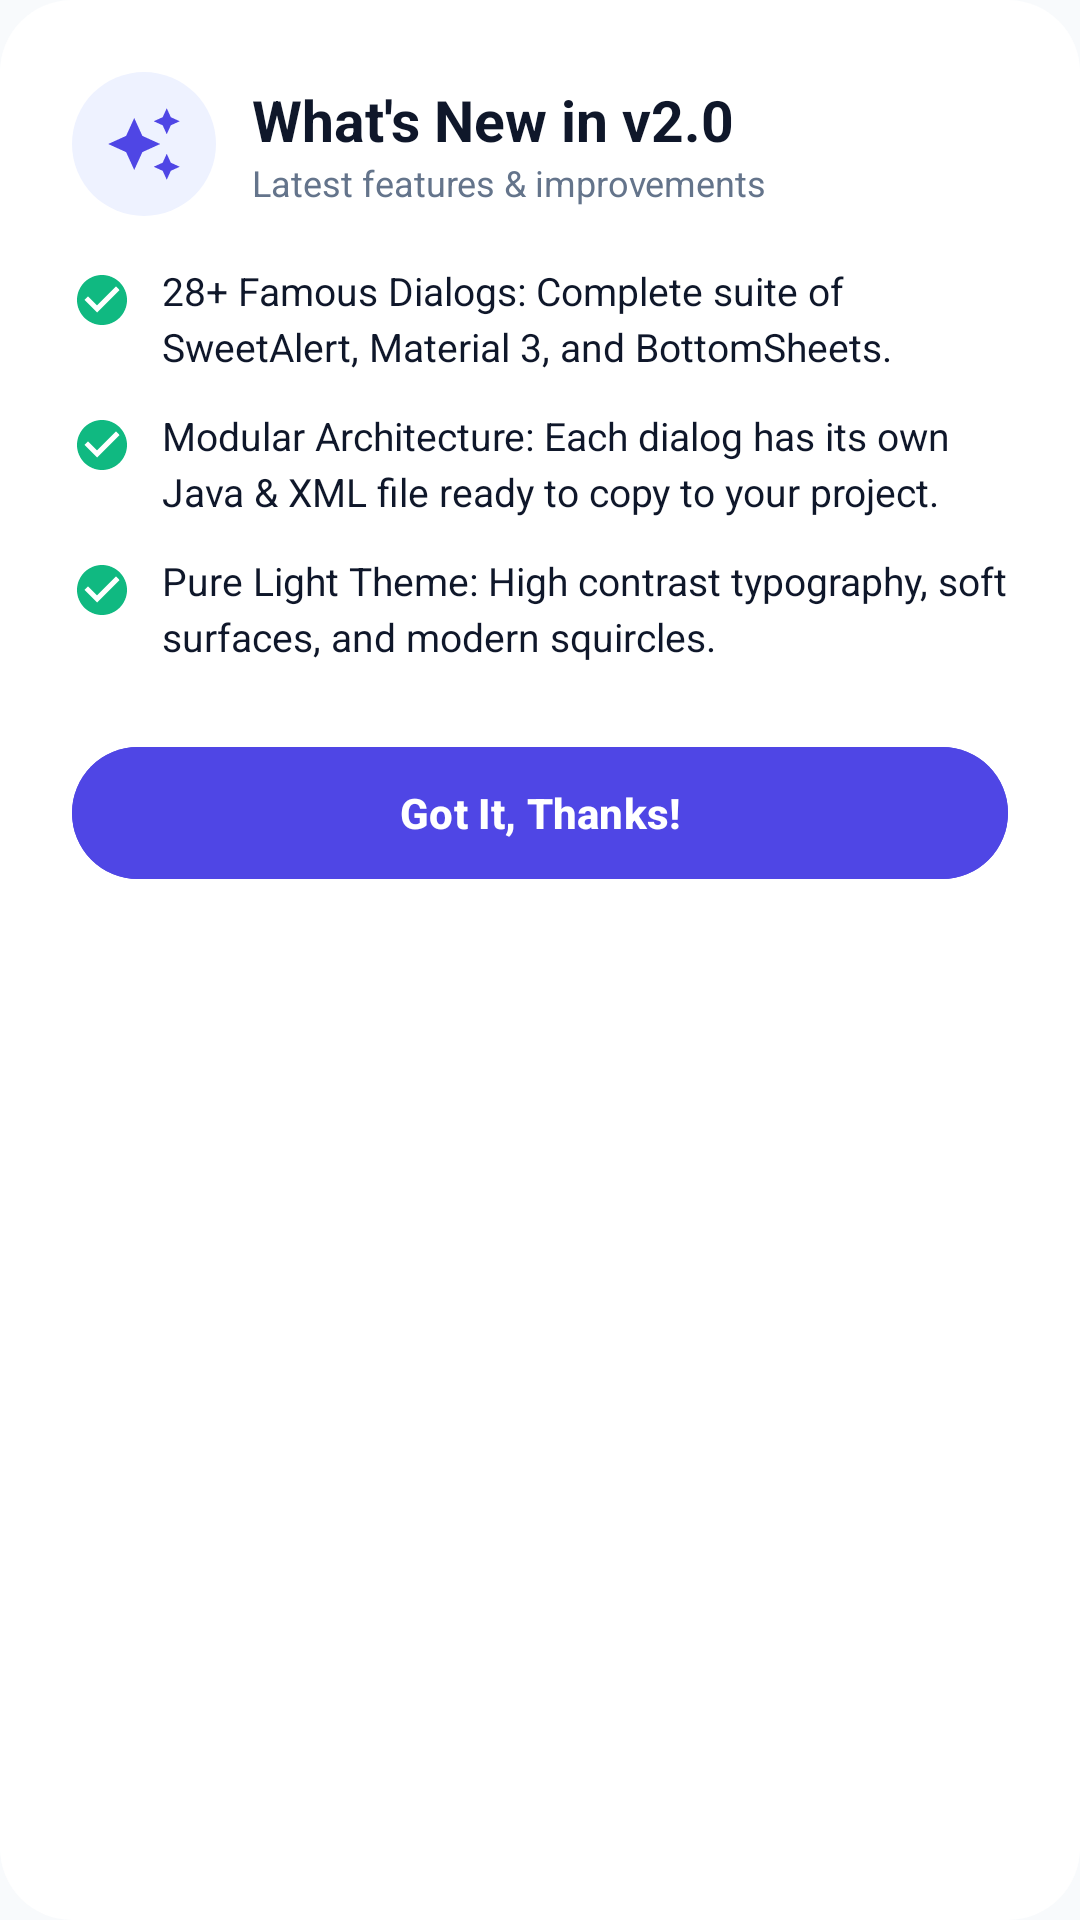

Produce the Android XML layout that renders to this screen, including the resource entries it uses.
<!-- AndroidManifest.xml: application theme AppTheme -->
<!-- res/layout/dialog_what_is_new.xml -->
<?xml version="1.0" encoding="utf-8"?>
<LinearLayout xmlns:android="http://schemas.android.com/apk/res/android"
    android:layout_width="match_parent"
    android:layout_height="wrap_content"
    android:orientation="vertical"
    android:background="@drawable/bg_dialog_surface"
    android:padding="24dp">

    <LinearLayout
        android:layout_width="match_parent"
        android:layout_height="wrap_content"
        android:orientation="horizontal"
        android:gravity="center_vertical"
        android:layout_marginBottom="16dp">

        <FrameLayout
            android:layout_width="48dp"
            android:layout_height="48dp"
            android:background="@drawable/bg_badge_rounded"
            android:backgroundTint="@color/colorPrimaryContainer"
            android:layout_marginEnd="12dp">
            <ImageView
                android:layout_width="26dp"
                android:layout_height="26dp"
                android:layout_gravity="center"
                android:src="@drawable/ic_sparkle"
                android:contentDescription="What's New" />
        </FrameLayout>

        <LinearLayout
            android:layout_width="wrap_content"
            android:layout_height="wrap_content"
            android:orientation="vertical">

            <TextView
                android:layout_width="wrap_content"
                android:layout_height="wrap_content"
                android:text="What's New in v2.0"
                android:textColor="@color/colorTextPrimary"
                android:textSize="19sp"
                android:textStyle="bold" />

            <TextView
                android:layout_width="wrap_content"
                android:layout_height="wrap_content"
                android:text="Latest features &amp; improvements"
                android:textColor="@color/colorTextSecondary"
                android:textSize="12sp" />
        </LinearLayout>
    </LinearLayout>

    
    <LinearLayout
        android:layout_width="match_parent"
        android:layout_height="wrap_content"
        android:orientation="horizontal"
        android:layout_marginBottom="12dp">
        <ImageView
            android:layout_width="20dp"
            android:layout_height="20dp"
            android:src="@drawable/ic_check_circle"
            android:layout_marginTop="2dp"
            android:layout_marginEnd="10dp"
            android:contentDescription="Bullet" />
        <TextView
            android:layout_width="match_parent"
            android:layout_height="wrap_content"
            android:text="28+ Famous Dialogs: Complete suite of SweetAlert, Material 3, and BottomSheets."
            android:textColor="@color/colorTextPrimary"
            android:textSize="13sp"
            android:lineSpacingMultiplier="1.2" />
    </LinearLayout>

    
    <LinearLayout
        android:layout_width="match_parent"
        android:layout_height="wrap_content"
        android:orientation="horizontal"
        android:layout_marginBottom="12dp">
        <ImageView
            android:layout_width="20dp"
            android:layout_height="20dp"
            android:src="@drawable/ic_check_circle"
            android:layout_marginTop="2dp"
            android:layout_marginEnd="10dp"
            android:contentDescription="Bullet" />
        <TextView
            android:layout_width="match_parent"
            android:layout_height="wrap_content"
            android:text="Modular Architecture: Each dialog has its own Java &amp; XML file ready to copy to your project."
            android:textColor="@color/colorTextPrimary"
            android:textSize="13sp"
            android:lineSpacingMultiplier="1.2" />
    </LinearLayout>

    
    <LinearLayout
        android:layout_width="match_parent"
        android:layout_height="wrap_content"
        android:orientation="horizontal"
        android:layout_marginBottom="24dp">
        <ImageView
            android:layout_width="20dp"
            android:layout_height="20dp"
            android:src="@drawable/ic_check_circle"
            android:layout_marginTop="2dp"
            android:layout_marginEnd="10dp"
            android:contentDescription="Bullet" />
        <TextView
            android:layout_width="match_parent"
            android:layout_height="wrap_content"
            android:text="Pure Light Theme: High contrast typography, soft surfaces, and modern squircles."
            android:textColor="@color/colorTextPrimary"
            android:textSize="13sp"
            android:lineSpacingMultiplier="1.2" />
    </LinearLayout>

    <com.google.android.material.button.MaterialButton
        android:id="@+id/dialog_btn_ok"
        android:layout_width="match_parent"
        android:layout_height="52dp"
        android:text="Got It, Thanks!"
        android:textStyle="bold"
        android:backgroundTint="@color/colorPrimary"
        android:textColor="@color/colorOnPrimary" />
</LinearLayout>
<!-- resources referenced by this layout -->
<resources>
  <color name="colorOnPrimary">#FFFFFF</color>
  <color name="colorPrimary">#4F46E5</color>
  <color name="colorPrimaryContainer">#EEF2FF</color>
  <color name="colorTextPrimary">#0F172A</color>
  <color name="colorTextSecondary">#64748B</color>
  <!-- drawable bg_badge_rounded (drawable) -->
  <?xml version="1.0" encoding="utf-8"?>
  <shape xmlns:android="http://schemas.android.com/apk/res/android"
      android:shape="rectangle">
      <solid android:color="@color/colorSurfaceVariant" />
      <corners android:radius="100dp" />
  </shape>
  <!-- drawable bg_dialog_surface (drawable) -->
  <?xml version="1.0" encoding="utf-8"?>
  <shape xmlns:android="http://schemas.android.com/apk/res/android"
      android:shape="rectangle">
      <solid android:color="@color/colorSurface" />
      <corners android:radius="24dp" />
  </shape>
  <!-- drawable ic_check_circle (drawable) -->
  <vector xmlns:android="http://schemas.android.com/apk/res/android"
      android:width="24dp"
      android:height="24dp"
      android:viewportWidth="24"
      android:viewportHeight="24">
    <path
        android:fillColor="@color/colorSuccess"
        android:pathData="M12,2C6.48,2 2,6.48 2,12s4.48,10 10,10 10,-4.48 10,-10S17.52,2 12,2zM10,17l-5,-5 1.41,-1.41L10,14.17l7.59,-7.59L19,8l-9,9z"/>
  </vector>
  <!-- drawable ic_sparkle (drawable) -->
  <vector xmlns:android="http://schemas.android.com/apk/res/android"
      android:width="24dp"
      android:height="24dp"
      android:viewportWidth="24"
      android:viewportHeight="24">
    <path
        android:fillColor="@color/colorPrimary"
        android:pathData="M19,9l1.25,-2.75L23,5l-2.75,-1.25L19,1l-1.25,2.75L15,5l2.75,1.25L19,9zm-7.5,0.5L9,4 6.5,9.5 1,12l5.5,2.5L9,20l2.5,-5.5L17,12l-5.5,-2.5zM19,15l-1.25,2.75L15,19l2.75,1.25L19,23l1.25,-2.75L23,19l-2.75,-1.25L19,15z"/>
  </vector>
  <style name="AppTheme" parent="Theme.Material3.Light.NoActionBar">
  		<item name="colorPrimary">@color/colorPrimary</item>
  		<item name="colorPrimaryDark">@color/colorPrimaryDark</item>
  		<item name="colorAccent">@color/colorAccent</item>
  		<item name="android:windowBackground">@color/colorBackground</item>
  		<item name="android:colorBackground">@color/colorBackground</item>
  		<item name="android:statusBarColor">@android:color/transparent</item>
  		<item name="android:navigationBarColor">@android:color/transparent</item>
  		<item name="android:windowLightStatusBar">true</item>
  		<item name="android:windowLightNavigationBar">true</item>
  		<item name="materialAlertDialogTheme">@style/CustomMaterialAlertDialogTheme</item>
  	</style>
  <color name="colorSurfaceVariant">#F1F5F9</color>
  <color name="colorSurface">#FFFFFF</color>
  <color name="colorSuccess">#10B981</color>
  <color name="colorPrimaryDark">#4338CA</color>
  <color name="colorAccent">#4F46E5</color>
  <color name="colorBackground">#F8FAFC</color>
  <style name="CustomMaterialAlertDialogTheme" parent="ThemeOverlay.Material3.MaterialAlertDialog">
  		<item name="shapeAppearanceOverlay">@style/ShapeAppearance.Dialog.Rounded</item>
  		<item name="colorSurface">@color/colorSurface</item>
  		<item name="android:backgroundDimAmount">0.5</item>
  	</style>
  <style name="ShapeAppearance.Dialog.Rounded" parent="">
  		<item name="cornerSize">24dp</item>
  	</style>
</resources>
